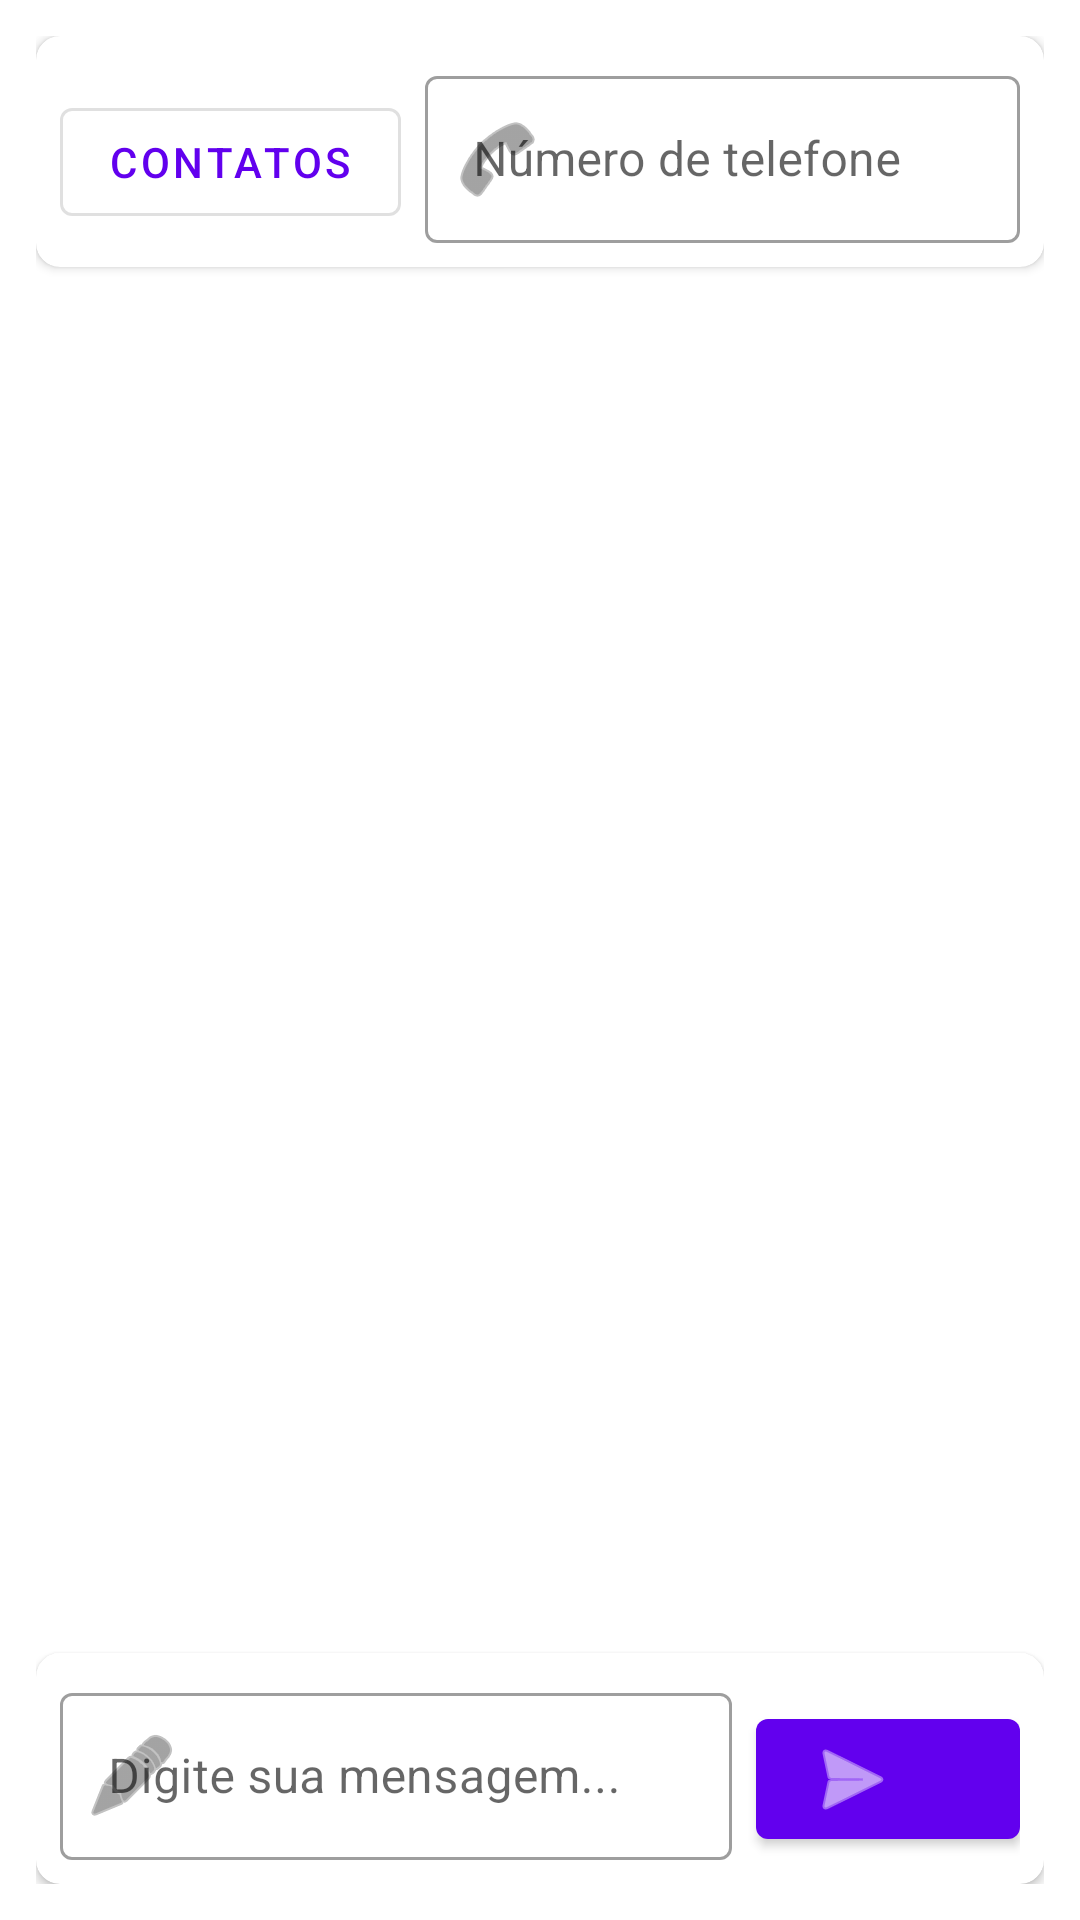

This screen was rendered from an Android layout file. Write that file and the resources it references.
<!-- AndroidManifest.xml: application theme Theme.Muteme.NoActionBar -->
<!-- res/layout/fragment_sms_conversa.xml -->
<?xml version="1.0" encoding="utf-8"?>
<LinearLayout xmlns:android="http://schemas.android.com/apk/res/android"
    xmlns:app="http://schemas.android.com/apk/res-auto"
    android:orientation="vertical"
    android:padding="12dp"
    android:layout_width="match_parent"
    android:layout_height="match_parent">

    
    <com.google.android.material.card.MaterialCardView
        android:layout_width="match_parent"
        android:layout_height="wrap_content"
        android:layout_marginBottom="8dp"
        app:cardElevation="2dp"
        app:cardCornerRadius="8dp">

        <LinearLayout
            android:layout_width="match_parent"
            android:layout_height="wrap_content"
            android:orientation="horizontal"
            android:padding="8dp">

            <com.google.android.material.button.MaterialButton
                android:id="@+id/btn_contatos"
                android:layout_width="wrap_content"
                android:layout_height="wrap_content"
                android:text="Contatos"
                android:layout_marginEnd="8dp"
                style="@style/Widget.MaterialComponents.Button.OutlinedButton"/>

            <com.google.android.material.textfield.TextInputLayout
                android:layout_width="0dp"
                android:layout_height="wrap_content"
                android:layout_weight="1"
                android:hint="Número de telefone"
                app:startIconDrawable="@android:drawable/ic_menu_call"
                style="@style/Widget.MaterialComponents.TextInputLayout.OutlinedBox">

                <com.google.android.material.textfield.TextInputEditText
                    android:id="@+id/edt_numero"
                    android:layout_width="match_parent"
                    android:layout_height="wrap_content"
                    android:inputType="phone"/>
            </com.google.android.material.textfield.TextInputLayout>
        </LinearLayout>
    </com.google.android.material.card.MaterialCardView>

    
    <androidx.recyclerview.widget.RecyclerView
        android:id="@+id/recycler_mensagens"
        android:layout_width="match_parent"
        android:layout_height="0dp"
        android:layout_weight="1"
        android:clipToPadding="false"
        android:paddingBottom="8dp"/>

    
    <com.google.android.material.card.MaterialCardView
        android:layout_width="match_parent"
        android:layout_height="wrap_content"
        android:layout_marginTop="8dp"
        app:cardElevation="2dp"
        app:cardCornerRadius="8dp">

        <LinearLayout
            android:layout_width="match_parent"
            android:layout_height="wrap_content"
            android:orientation="horizontal"
            android:padding="8dp">

            <com.google.android.material.textfield.TextInputLayout
                android:layout_width="0dp"
                android:layout_height="wrap_content"
                android:layout_weight="1"
                android:hint="Digite sua mensagem..."
                app:startIconDrawable="@android:drawable/ic_menu_edit"
                style="@style/Widget.MaterialComponents.TextInputLayout.OutlinedBox">

                <com.google.android.material.textfield.TextInputEditText
                    android:id="@+id/edt_mensagem"
                    android:layout_width="match_parent"
                    android:layout_height="wrap_content"
                    android:inputType="textMultiLine"
                    android:minLines="1"
                    android:maxLines="4"/>
            </com.google.android.material.textfield.TextInputLayout>

            <com.google.android.material.button.MaterialButton
                android:id="@+id/btn_enviar"
                android:layout_width="wrap_content"
                android:layout_height="wrap_content"
                android:layout_marginStart="8dp"
                app:icon="@android:drawable/ic_menu_send"/>
        </LinearLayout>
    </com.google.android.material.card.MaterialCardView>
</LinearLayout>
<!-- resources referenced by this layout -->
<resources>
  <style name="Theme.Muteme.NoActionBar">
          <item name="windowActionBar">false</item>
          <item name="windowNoTitle">true</item>
      </style>
</resources>
